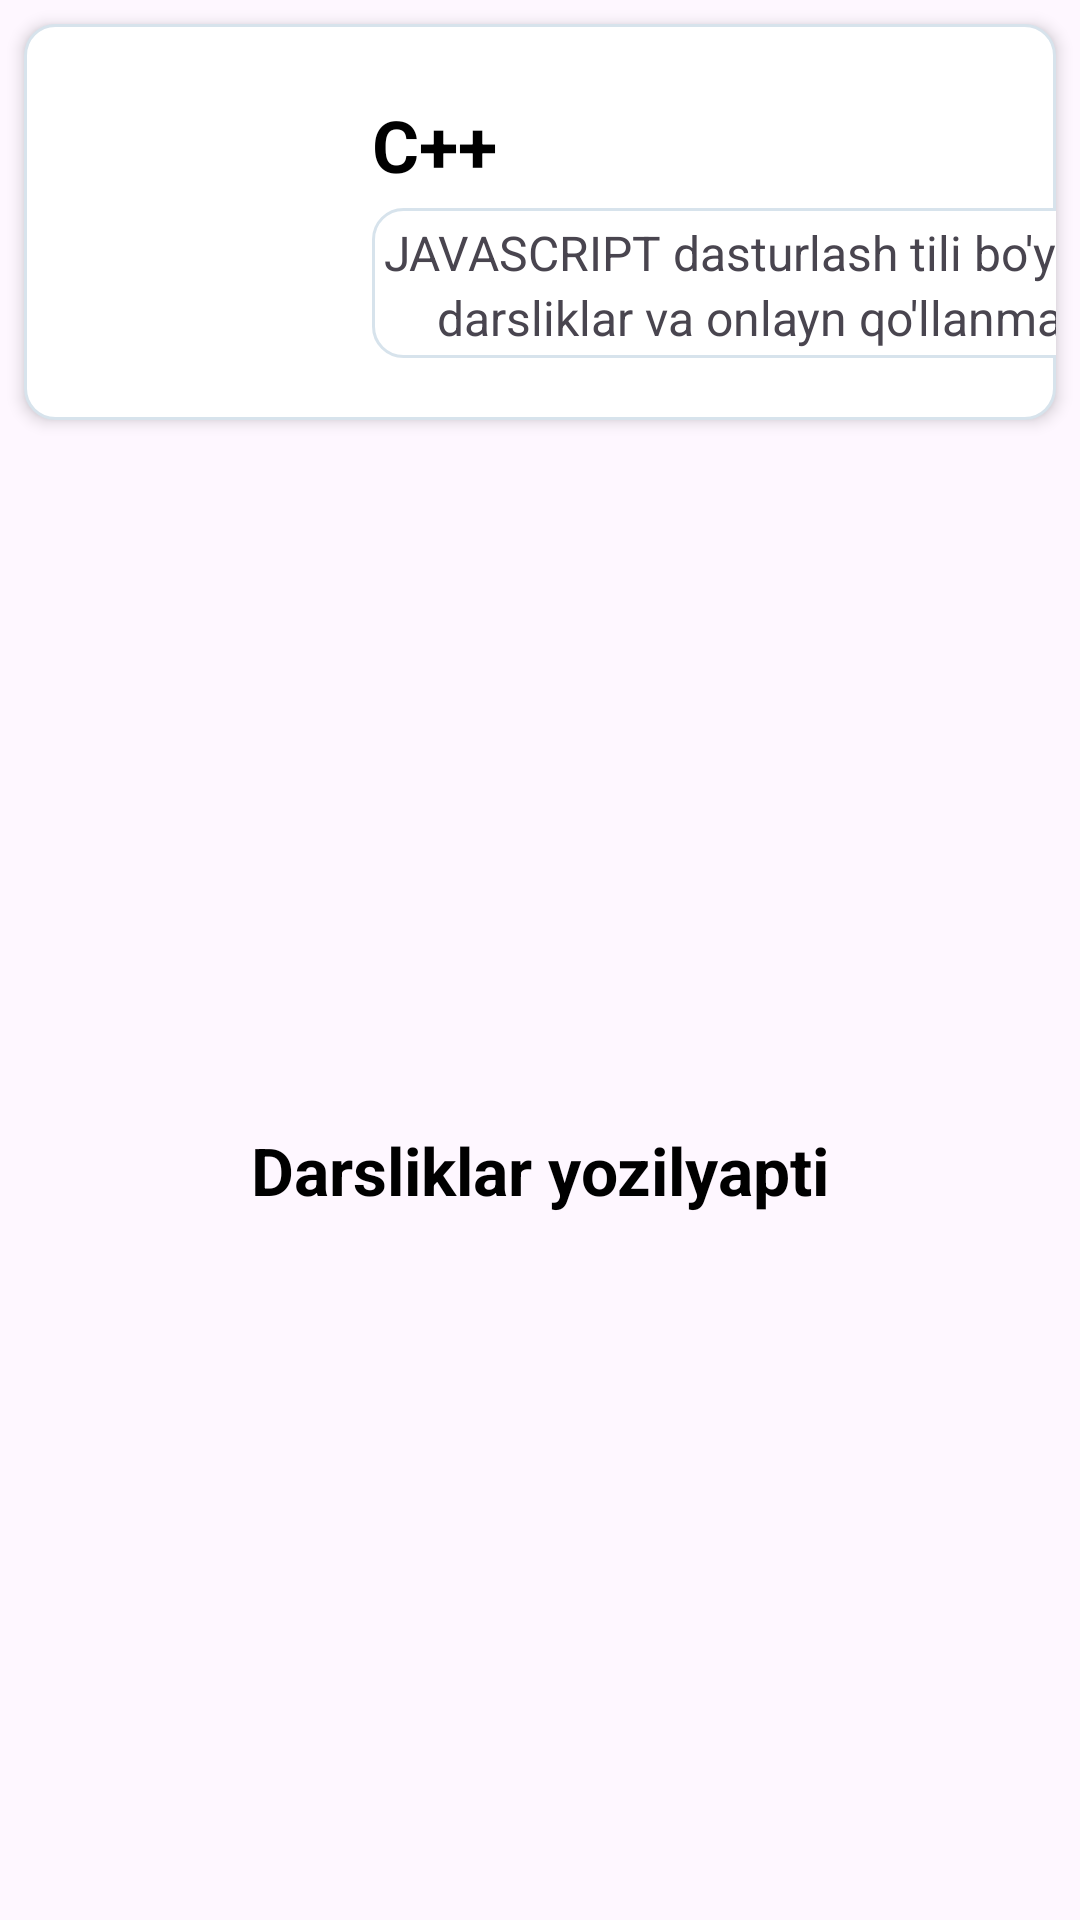

This screen was rendered from an Android layout file. Write that file and the resources it references.
<!-- AndroidManifest.xml: application theme Theme.UzbekDevs -->
<!-- res/layout/fragment_all_lessons.xml -->
<?xml version="1.0" encoding="utf-8"?>
<androidx.constraintlayout.widget.ConstraintLayout xmlns:android="http://schemas.android.com/apk/res/android"
    xmlns:app="http://schemas.android.com/apk/res-auto"
    xmlns:tools="http://schemas.android.com/tools"
    android:layout_width="match_parent"
    android:layout_height="match_parent"
    tools:context=".ui.alllessons.AllLessonsFragment">

    <androidx.constraintlayout.widget.ConstraintLayout
        android:id="@+id/cons"
        android:layout_width="match_parent"
        android:layout_height="wrap_content"
        android:layout_marginStart="8dp"
        android:layout_marginTop="8dp"
        android:layout_marginEnd="8dp"
        android:background="@drawable/bg_lessons"
        android:elevation="3dp"
        app:layout_constraintEnd_toEndOf="parent"
        app:layout_constraintStart_toStartOf="parent"
        app:layout_constraintTop_toTopOf="parent">

        <ImageView
            android:id="@+id/language_logo"
            android:layout_width="100dp"
            android:layout_height="100dp"
            android:layout_marginStart="8dp"
            android:layout_marginTop="16dp"
            android:layout_marginEnd="8dp"
            android:layout_marginBottom="16dp"
            android:src="@drawable/cplus"
            app:layout_constraintBottom_toBottomOf="parent"
            app:layout_constraintEnd_toStartOf="@+id/language_name"
            app:layout_constraintStart_toStartOf="parent"
            app:layout_constraintTop_toTopOf="parent" />


        <TextView
            android:id="@+id/language_name"
            android:layout_width="wrap_content"
            android:layout_height="wrap_content"
            android:layout_marginStart="8dp"
            android:layout_marginTop="8dp"
            android:text="C++"
            android:textAllCaps="true"
            android:textColor="@color/black"
            android:textSize="24sp"
            android:textStyle="bold"
            app:layout_constraintStart_toEndOf="@+id/language_logo"
            app:layout_constraintTop_toTopOf="@+id/language_logo" />

        <androidx.constraintlayout.widget.ConstraintLayout
            android:layout_width="270dp"
            android:layout_height="50dp"
            android:background="@drawable/bg_lessons"
            app:layout_constraintBottom_toBottomOf="@+id/language_logo"
            app:layout_constraintStart_toStartOf="@+id/language_name"
            app:layout_constraintTop_toBottomOf="@+id/language_name">

            <TextView
                android:id="@+id/textView3"
                android:layout_width="wrap_content"
                android:layout_height="wrap_content"
                android:layout_marginStart="4dp"
                android:layout_marginTop="4dp"
                android:text="JavaScript"
                android:textAllCaps="true"
                android:textSize="16sp"
                app:layout_constraintStart_toStartOf="parent"
                app:layout_constraintTop_toTopOf="parent" />

            <TextView
                android:id="@+id/textView5"
                android:layout_width="wrap_content"
                android:layout_height="wrap_content"
                android:layout_marginStart="4dp"
                android:text="dasturlash tili bo'yicha"
                android:textSize="16sp"
                app:layout_constraintStart_toEndOf="@+id/textView3"
                app:layout_constraintTop_toTopOf="@+id/textView3" />

            <TextView
                android:id="@+id/textView6"
                android:layout_width="wrap_content"
                android:layout_height="wrap_content"
                android:text="darsliklar va onlayn qo'llanmalar"
                android:textSize="16sp"
                app:layout_constraintEnd_toEndOf="parent"
                app:layout_constraintStart_toStartOf="parent"
                app:layout_constraintTop_toBottomOf="@+id/textView3" />

        </androidx.constraintlayout.widget.ConstraintLayout>
    </androidx.constraintlayout.widget.ConstraintLayout>


    <androidx.recyclerview.widget.RecyclerView
        android:layout_width="match_parent"
        android:layout_height="wrap_content"
        android:layout_marginStart="8dp"
        android:layout_marginTop="16dp"
        android:layout_marginEnd="8dp"
        android:background="@drawable/bg_lessons"
        android:elevation="3dp"
        android:visibility="gone"
        app:layout_constraintEnd_toEndOf="parent"
        app:layout_constraintStart_toStartOf="parent"
        app:layout_constraintTop_toBottomOf="@+id/cons"
        tools:listitem="@layout/item_lesson" />

    <TextView
        android:id="@+id/textView7"
        android:layout_width="wrap_content"
        android:layout_height="wrap_content"
        android:text="Darsliklar yozilyapti"
        android:textColor="@color/black"
        android:textSize="22sp"
        android:textStyle="bold"
        app:layout_constraintBottom_toBottomOf="parent"
        app:layout_constraintEnd_toEndOf="parent"
        app:layout_constraintStart_toStartOf="parent"
        app:layout_constraintTop_toBottomOf="@id/cons" />
</androidx.constraintlayout.widget.ConstraintLayout>
<!-- res/layout/item_lesson.xml (included above) -->
<?xml version="1.0" encoding="utf-8"?>
<androidx.constraintlayout.widget.ConstraintLayout xmlns:android="http://schemas.android.com/apk/res/android"
    xmlns:app="http://schemas.android.com/apk/res-auto"
    android:layout_width="match_parent"
    android:layout_height="wrap_content">

    <ImageView
        android:id="@+id/language_logo"
        android:layout_width="30dp"
        android:layout_height="30dp"
        android:layout_margin="10dp"
        android:src="@drawable/cplus"
        app:layout_constraintBottom_toBottomOf="parent"
        app:layout_constraintStart_toStartOf="parent"
        app:layout_constraintTop_toTopOf="parent" />

    <TextView
        android:id="@+id/language_name"
        android:layout_width="wrap_content"
        android:layout_height="wrap_content"
        android:layout_marginStart="8dp"
        android:text="C++"
        android:textAllCaps="true"
        android:textColor="@color/black"
        android:textSize="16sp"
        android:textStyle="bold"
        app:layout_constraintBottom_toBottomOf="@+id/language_logo"
        app:layout_constraintStart_toEndOf="@+id/language_logo"
        app:layout_constraintTop_toTopOf="@+id/language_logo" />

    <TextView
        android:id="@+id/textView3"
        android:layout_width="wrap_content"
        android:layout_height="wrap_content"
        android:layout_marginStart="8dp"
        android:text="-"
        android:textColor="@color/black"
        android:textSize="16sp"
        android:textStyle="bold"
        app:layout_constraintBottom_toBottomOf="@+id/language_name"
        app:layout_constraintStart_toEndOf="@id/language_name"
        app:layout_constraintTop_toTopOf="@+id/language_name" />

    <TextView
        android:id="@+id/lesson_name"
        android:layout_width="wrap_content"
        android:layout_height="wrap_content"
        android:layout_marginStart="8dp"
        android:text="Kirish"
        android:textColor="@color/black"
        android:textSize="16sp"
        android:textStyle="bold"
        app:layout_constraintBottom_toBottomOf="@+id/textView3"
        app:layout_constraintStart_toEndOf="@+id/textView3"
        app:layout_constraintTop_toTopOf="@+id/textView3" />

    <View
        android:id="@+id/view2"
        android:layout_width="wrap_content"
        android:layout_height="2dp"
        android:layout_marginTop="8dp"
        android:background="@color/blue_light"
        app:layout_constraintEnd_toEndOf="parent"
        app:layout_constraintStart_toStartOf="parent"
        app:layout_constraintTop_toBottomOf="@id/language_logo" />
</androidx.constraintlayout.widget.ConstraintLayout>
<!-- resources referenced by this layout -->
<resources>
  <color name="black">#FF000000</color>
  <color name="blue_light">#D7E3EC</color>
  <!-- drawable bg_lessons (drawable) -->
  <?xml version="1.0" encoding="utf-8"?>
  <selector xmlns:android="http://schemas.android.com/apk/res/android">
      <item>
          <shape android:shape="rectangle">
              <solid android:color="@color/white" />
              <corners android:radius="10dp" />
              <stroke android:width="1dp" android:color="@color/blue_light" />
          </shape>
      </item>
  </selector>
  <style name="Theme.UzbekDevs" parent="Base.Theme.UzbekDevs" />
  <color name="white">#FFFFFFFF</color>
  <style name="Base.Theme.UzbekDevs" parent="Theme.Material3.DayNight.NoActionBar">
          
          
      </style>
</resources>
